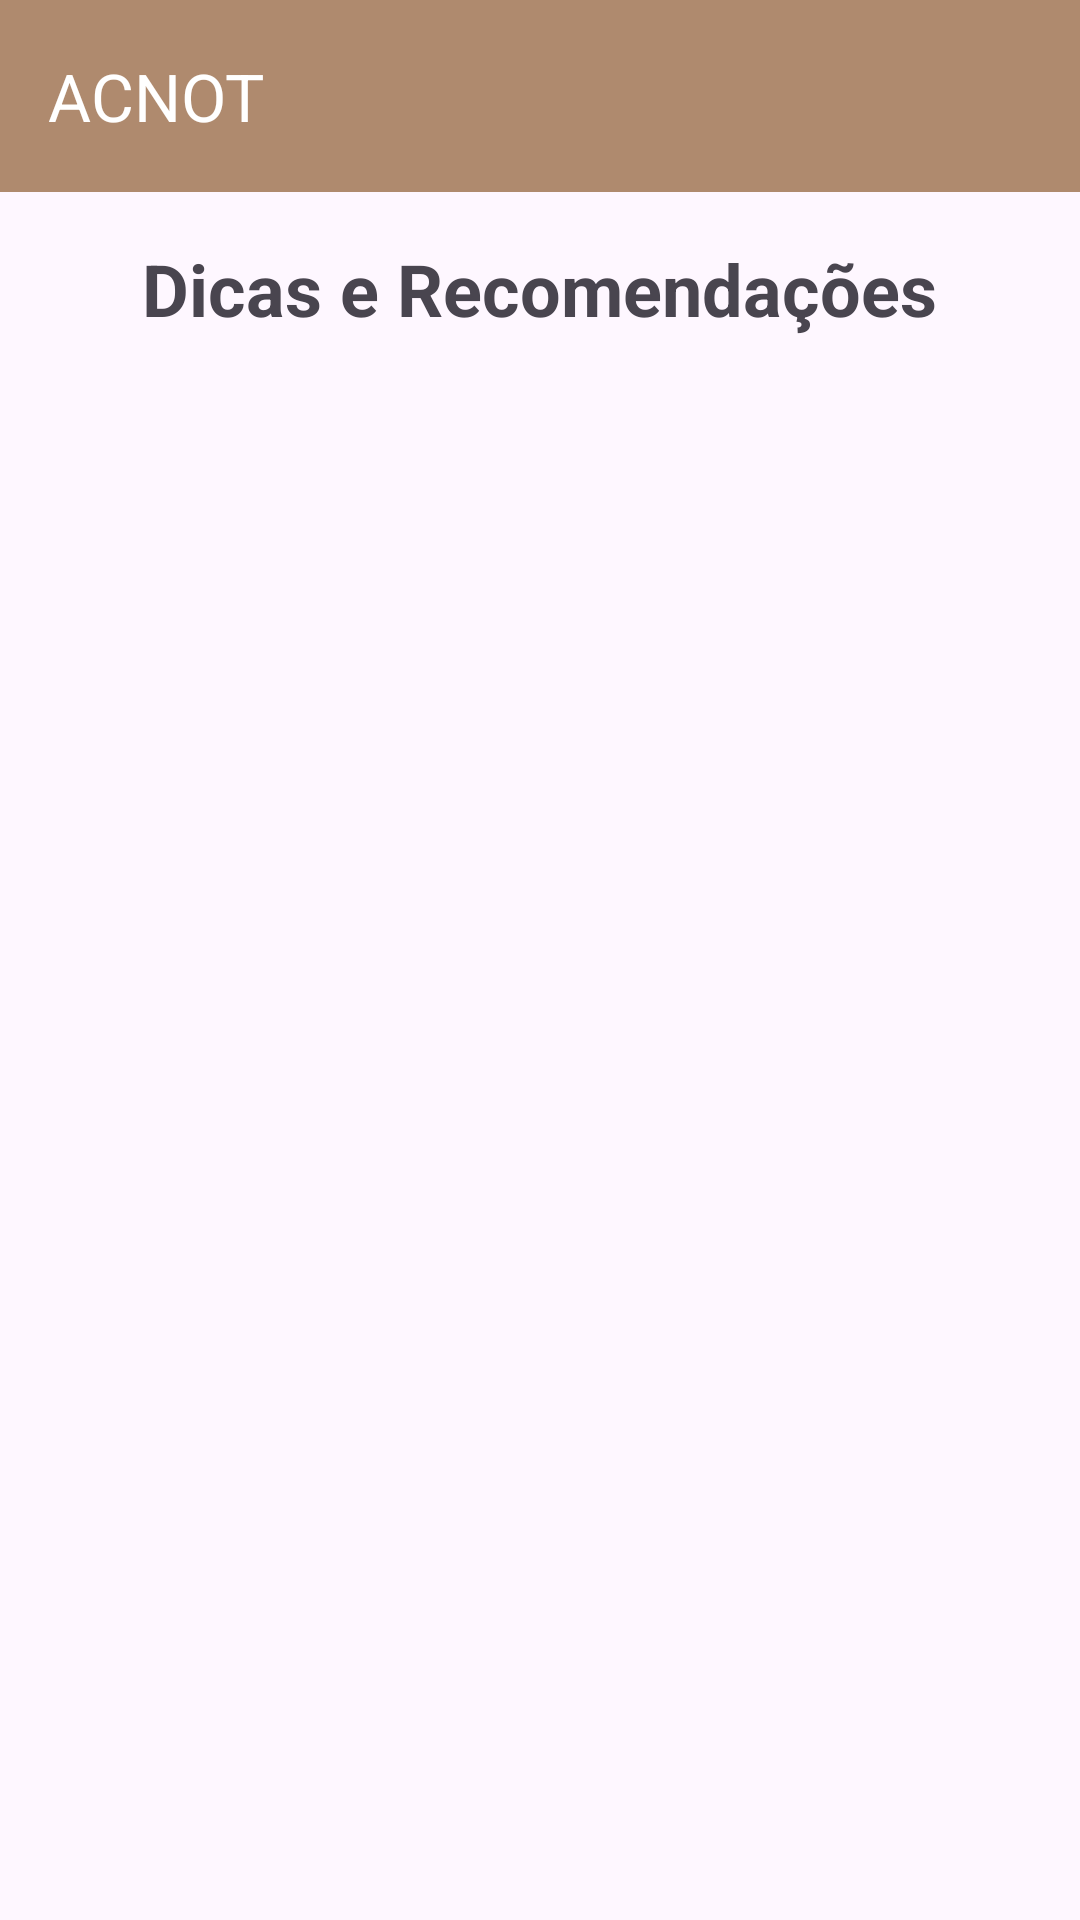

Layout XML and referenced resources for this Android screen:
<!-- AndroidManifest.xml: application theme Theme.AppManual -->
<!-- res/layout/activity_dicas_recomendacoes.xml -->
<?xml version="1.0" encoding="utf-8"?>
<LinearLayout xmlns:android="http://schemas.android.com/apk/res/android"
    android:layout_width="match_parent"
    android:layout_height="match_parent"
    android:orientation="vertical">

    <include
        layout="@layout/toolbar"
        android:layout_width="match_parent"
        android:layout_height="wrap_content" />

    <TextView
        android:layout_width="wrap_content"
        android:layout_height="wrap_content"
        android:layout_gravity="center"
        android:layout_margin="16dp"
        android:text="Dicas e Recomendações"
        android:textSize="24sp"
        android:textStyle="bold" />

    <androidx.recyclerview.widget.RecyclerView
        android:id="@+id/recyclerViewDicas"
        android:layout_width="match_parent"
        android:layout_height="match_parent"
        android:padding="8dp"
        android:clipToPadding="false" />

</LinearLayout>
<!-- res/layout/toolbar.xml (included above) -->
<?xml version="1.0" encoding="utf-8"?>
<androidx.appcompat.widget.Toolbar

    xmlns:android="http://schemas.android.com/apk/res/android"
    android:layout_width="match_parent"
    android:layout_height="match_parent"


    xmlns:app="http://schemas.android.com/apk/res-auto"
    android:id="@+id/toolbar"
    android:background="#FEAF8A6E"
    android:layout_gravity="center"
    android:gravity="center"
    app:title="ACNOT"
    app:titleTextColor="@color/white"
    >


</androidx.appcompat.widget.Toolbar>
<!-- resources referenced by this layout -->
<resources>
  <style name="Theme.AppManual" parent="Base.Theme.AppManual" />
  <style name="Base.Theme.AppManual" parent="Theme.Material3.DayNight.NoActionBar">
          
          
      </style>
  <!-- not gathered from this repository: default colours our renderer supplied (Android Studio template values) -->
  <color name="white">#FFFFFFFF</color>
</resources>
